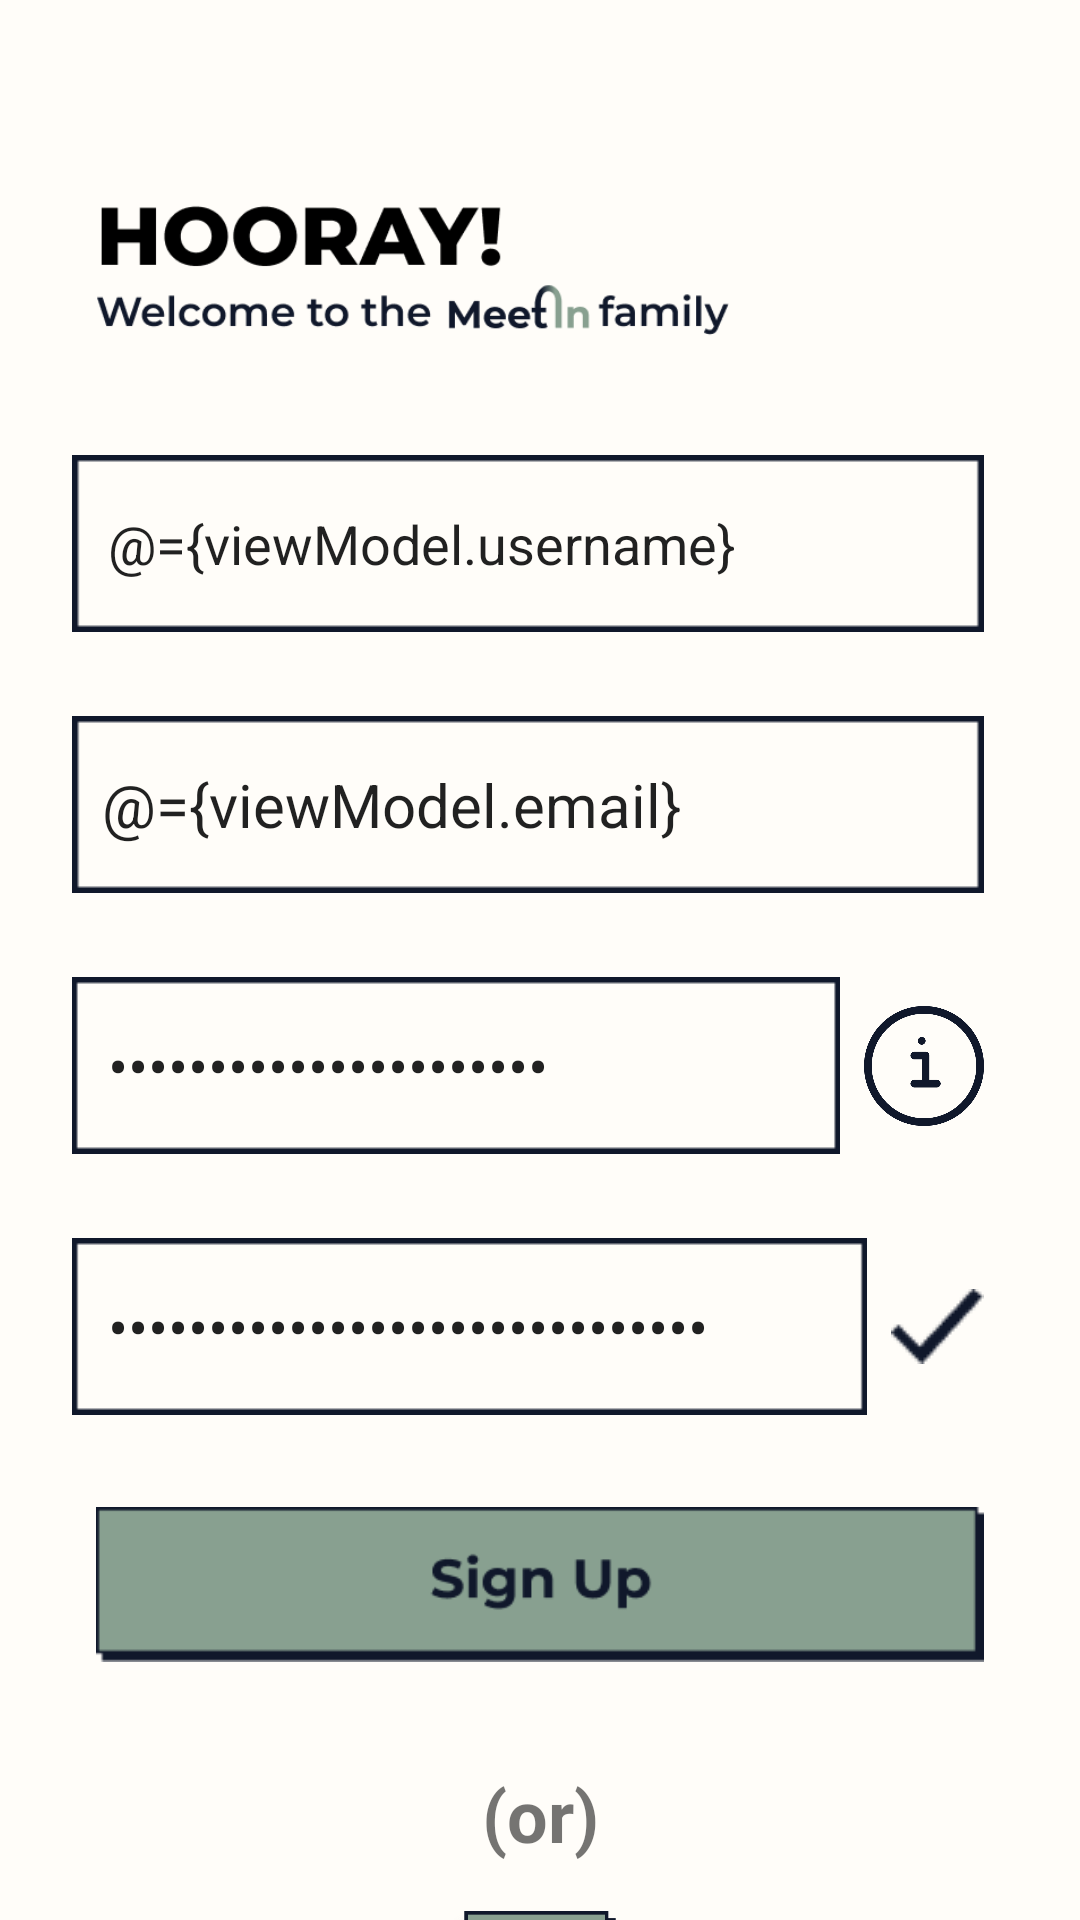

Here is an Android app screen rendered from its layout file. Give the layout XML and the strings, colors and styles it references.
<!-- AndroidManifest.xml: application theme Theme.MeetIn -->
<!-- res/layout/fragment_sign_up.xml -->
<?xml version="1.0" encoding="utf-8"?>
<layout xmlns:android="http://schemas.android.com/apk/res/android"
    xmlns:app="http://schemas.android.com/apk/res-auto"
    xmlns:tools="http://schemas.android.com/tools">

    <data>
        <variable
            name="viewModel"
            type="com.isavit.meetin.presentation.authscreen.SignupViewModel" />


    </data>

    <androidx.constraintlayout.widget.ConstraintLayout
        android:layout_width="match_parent"
        android:layout_height="match_parent"
        tools:context=".presentation.SignUpFragment">


        <ImageView
            android:id="@+id/imageView"

            android:layout_width="214dp"
            android:layout_height="62dp"
            android:layout_marginStart="32dp"
            android:src="@drawable/signup_caption"
            app:layout_constraintBottom_toBottomOf="parent"
            app:layout_constraintEnd_toEndOf="parent"
            app:layout_constraintHorizontal_bias="0.0"
            app:layout_constraintStart_toStartOf="parent"
            app:layout_constraintTop_toTopOf="parent"
            app:layout_constraintVertical_bias="0.1" />

        <EditText
            android:id="@+id/name_signup"
            android:layout_width="0dp"
            android:layout_height="wrap_content"
            android:layout_marginStart="24dp"
            android:layout_marginTop="32dp"
            android:layout_marginEnd="32dp"
            android:background="@drawable/background_shape_input"
            android:gravity=""
            android:hint="Name"
            android:padding="12sp"
            android:text="@={viewModel.username}"
            android:textSize="18sp"
            app:layout_constraintEnd_toEndOf="parent"
            app:layout_constraintHorizontal_bias="0.0"
            app:layout_constraintStart_toStartOf="parent"
            app:layout_constraintTop_toBottomOf="@+id/imageView" />

        <EditText
            android:id="@+id/email_signup"
            android:layout_width="0dp"
            android:layout_height="wrap_content"
            android:layout_marginTop="28dp"
            android:background="@drawable/background_shape_input"
            android:gravity=""
            android:hint="Email"
            android:padding="12sp"
            android:paddingStart="10sp"
            android:text="@={viewModel.email}"
            android:textSize="20sp"
            app:layout_constraintEnd_toEndOf="@+id/name_signup"
            app:layout_constraintHorizontal_bias="0.0"
            app:layout_constraintStart_toStartOf="@+id/name_signup"
            app:layout_constraintTop_toBottomOf="@+id/name_signup" />

        <EditText
            android:id="@+id/password_signup"
            android:layout_width="0dp"
            android:layout_height="wrap_content"
            android:layout_marginTop="28dp"
            android:layout_marginEnd="8dp"
            android:background="@drawable/background_shape_input"
            android:gravity=""
            android:hint="Password"
            android:padding="12sp"

            android:password="true"
            android:text="@={viewModel.password}"
            android:textSize="20sp"
            app:layout_constraintEnd_toStartOf="@+id/info_tab"
            app:layout_constraintHorizontal_bias="0.0"
            app:layout_constraintStart_toStartOf="@+id/email_signup"
            app:layout_constraintTop_toBottomOf="@+id/email_signup" />

        <EditText
            android:id="@+id/retype_password_signup"
            android:layout_width="0dp"
            android:layout_height="wrap_content"
            android:layout_marginTop="28dp"
            android:layout_marginEnd="8dp"
            android:background="@drawable/background_shape_input"
            android:gravity=""

            android:hint="Re-Type Password"
            android:padding="12sp"
            android:password="true"
            android:text="@={viewModel.repeatedPassword}"
            android:textSize="20sp"
            app:layout_constraintEnd_toStartOf="@+id/correct_match"
            app:layout_constraintHorizontal_bias="0.0"
            app:layout_constraintStart_toStartOf="@+id/password_signup"
            app:layout_constraintTop_toBottomOf="@+id/password_signup" />

        <ImageView
            android:id="@+id/info_tab"
            android:layout_width="40dp"
            android:layout_height="40dp"
            android:src="@drawable/information_hover"
            app:layout_constraintBottom_toBottomOf="@+id/password_signup"
            app:layout_constraintEnd_toEndOf="@+id/email_signup"
            app:layout_constraintTop_toTopOf="@+id/password_signup" />

        <ImageView
            android:id="@+id/correct_match"
            android:layout_width="wrap_content"
            android:layout_height="wrap_content"
            android:src="@drawable/tickmark"
            app:layout_constraintBottom_toBottomOf="@+id/retype_password_signup"
            app:layout_constraintEnd_toEndOf="@+id/info_tab"
            app:layout_constraintTop_toTopOf="@+id/retype_password_signup" />

        <ImageView
            android:id="@+id/signup_button"
            android:layout_width="0dp"
            android:layout_height="wrap_content"
            android:layout_marginStart="32dp"
            android:layout_marginEnd="32dp"
            android:src="@drawable/enter_button_signup"
            app:layout_constraintBottom_toBottomOf="parent"
            app:layout_constraintEnd_toEndOf="parent"
            app:layout_constraintStart_toStartOf="parent"
            app:layout_constraintTop_toBottomOf="@+id/retype_password_signup"
            app:layout_constraintVertical_bias="0.15" />

        <ImageView
            android:id="@+id/signup_w_google"
            android:layout_width="60dp"
            android:layout_height="60dp"
            android:layout_marginTop="16dp"
            android:src="@drawable/signup_with_google"
            app:layout_constraintEnd_toEndOf="@+id/signup_button"
            app:layout_constraintStart_toStartOf="@+id/signup_button"
            app:layout_constraintTop_toBottomOf="@+id/textView" />

        <TextView
            android:id="@+id/textView"
            android:layout_width="wrap_content"
            android:layout_height="wrap_content"
            android:layout_marginTop="16dp"
            android:text="(or)"
            android:textSize="24sp"
            android:textStyle="bold"
            app:layout_constraintEnd_toEndOf="@+id/signup_button"
            app:layout_constraintStart_toStartOf="@+id/signup_button"
            app:layout_constraintTop_toBottomOf="@+id/signup_button" />

        <TextView
            android:id="@+id/member_caption"
            android:layout_width="wrap_content"
            android:layout_height="wrap_content"
            android:text="Already a member?"
            android:textColor="@color/black"
            android:textSize="20sp"
            android:textStyle="bold"
            app:layout_constraintBottom_toBottomOf="parent"
            app:layout_constraintEnd_toEndOf="parent"
            app:layout_constraintHorizontal_bias="0.35"
            app:layout_constraintStart_toStartOf="parent"
            app:layout_constraintTop_toBottomOf="@+id/signup_w_google" />

        <TextView
            android:id="@+id/signin_button"
            android:layout_width="wrap_content"
            android:layout_height="wrap_content"
            android:layout_marginStart="8dp"
            android:text="Sign In"
            android:textColor="@color/light_green"
            android:textSize="20sp"
            android:textStyle="bold"
            app:layout_constraintBottom_toBottomOf="@+id/member_caption"
            app:layout_constraintStart_toEndOf="@+id/member_caption"
            app:layout_constraintTop_toTopOf="@+id/member_caption" />

        <ProgressBar
            android:id="@+id/progressBar"
            style="?android:attr/progressBarStyle"
            android:layout_width="wrap_content"
            android:layout_height="wrap_content"
            android:visibility="invisible"
            app:layout_constraintBottom_toBottomOf="parent"
            app:layout_constraintEnd_toEndOf="parent"
            app:layout_constraintHorizontal_bias="0.5"
            app:layout_constraintStart_toStartOf="parent"
            app:layout_constraintTop_toTopOf="parent"
            app:layout_constraintVertical_bias="0.5" />

    </androidx.constraintlayout.widget.ConstraintLayout>
</layout>
<!-- resources referenced by this layout -->
<resources>
  <color name="black">#FF000000</color>
  <color name="light_green">#88A090</color>
  <!-- drawable background_shape_input: png bitmap (drawable, 350 bytes) -->
  <!-- drawable enter_button_signup: png bitmap (drawable, 2431 bytes) -->
  <!-- drawable information_hover: png bitmap (drawable, 15307 bytes) -->
  <!-- drawable signup_caption: png bitmap (drawable, 11139 bytes) -->
  <!-- drawable signup_with_google: png bitmap (drawable, 69134 bytes) -->
  <!-- drawable tickmark: png bitmap (drawable, 563 bytes) -->
  <style name="Theme.MeetIn" parent="Theme.MaterialComponents.DayNight.NoActionBar">
          <item name="android:windowBackground">@color/background_white</item>
          
          <item name="colorPrimary">@color/light_green</item>
          <item name="colorPrimaryVariant">@color/light_green</item>
          <item name="colorOnPrimary">@color/purple_200</item>
          
          <item name="colorSecondary">@color/light_green</item>
          <item name="colorSecondaryVariant">@color/teal_700</item>
          <item name="colorOnSecondary">@color/background_white</item>
          
          <item name="android:statusBarColor" tools:targetApi="l">?attr/colorPrimaryVariant</item>
          
          <item name="fontFamily">@font/montserrat</item>
  
      </style>
  <color name="background_white">#FFFDF9</color>
  <color name="purple_200">#FFBB86FC</color>
  <color name="teal_700">#FF018786</color>
</resources>
